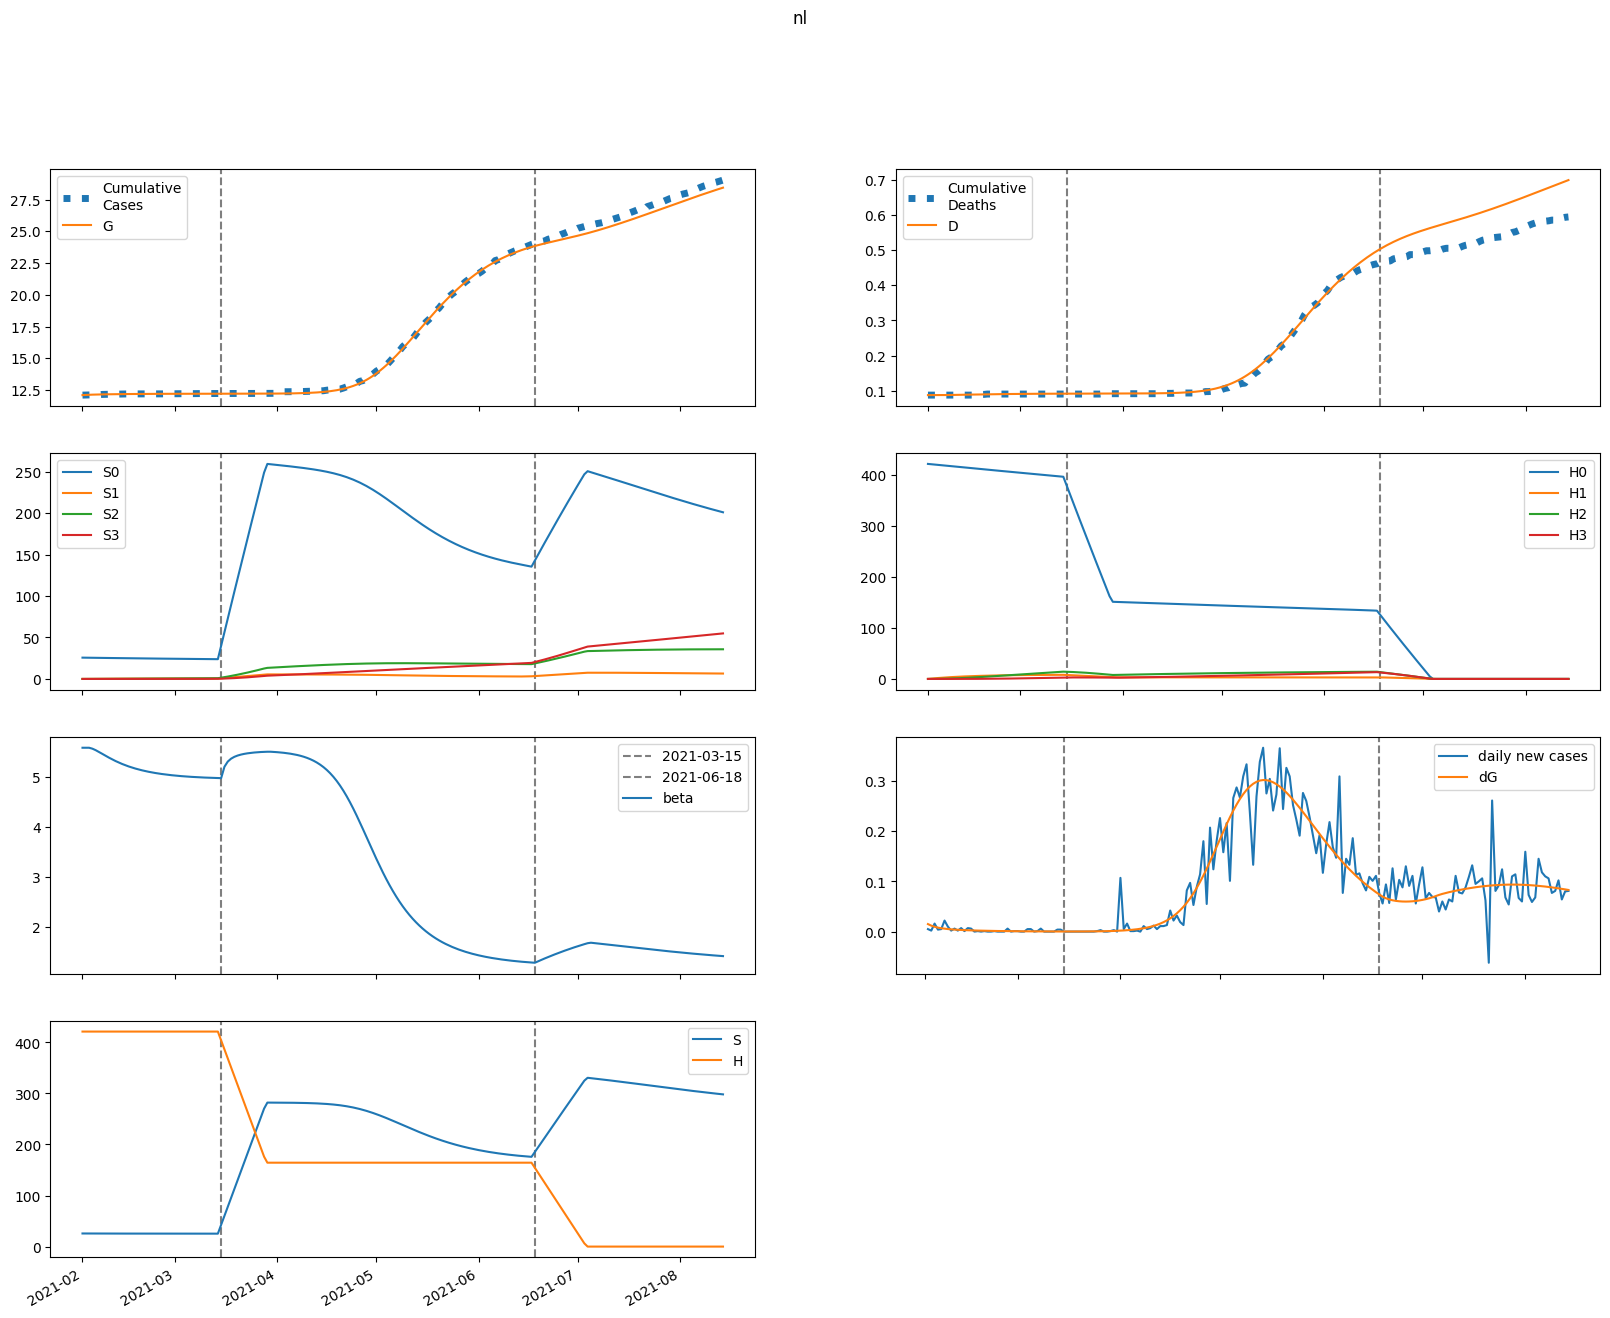

Data behind this chart, as committed beside it:
series, 2021-02-01, 2021-02-02, 2021-02-03, 2021-02-04, 2021-02-05, 2021-02-06, 2021-02-07, 2021-02-08, 2021-02-09, 2021-02-10, 2021-02-11, 2021-02-12, 2021-02-13, 2021-02-14, 2021-02-15, 2021-02-16, 2021-02-17, 2021-02-18, 2021-02-19, 2021-02-20, 2021-02-21, 2021-02-22, 2021-02-23
S, 25685, 25685, 25675, 25660, 25641, 25621, 25600, 25580, 25561, 25542, 25525, 25508, 25493, 25479, 25466, 25454, 25443, 25433, 25424, 25415, 25408, 25400, 25394
E, 642.4, 508.6, 412.5, 342.1, 289.6, 249.5, 218.1, 193, 172.3, 154.9, 140.1, 127.2, 115.8, 105.7, 96.61, 88.42, 80.99, 74.23, 68.07, 62.43, 57.27, 52.54, 48.21
I, 0.0, 14.99, 23.91, 28.82, 31.13, 31.75, 31.32, 30.24, 28.78, 27.13, 25.4, 23.66, 21.97, 20.34, 18.8, 17.35, 15.99, 14.73, 13.56, 12.48, 11.48, 10.55, 9.698
A, 0.0, 118.8, 190.8, 231.7, 251.9, 258.8, 256.9, 249.6, 239, 226.5, 213.1, 199.5, 186, 172.9, 160.4, 148.5, 137.3, 126.8, 117, 107.9, 99.43, 91.58, 84.31
IH, 0.0, 0.0, 1.363, 3.309, 5.38, 7.317, 8.989, 10.34, 11.38, 12.11, 12.56, 12.79, 12.82, 12.69, 12.43, 12.08, 11.65, 11.17, 10.66, 10.12, 9.579, 9.033, 8.494
IN, 0.0, 0.0, 1.592, 4.104, 7.099, 10.29, 13.5, 16.61, 19.55, 22.3, 24.82, 27.12, 29.2, 31.07, 32.73, 34.21, 35.5, 36.64, 37.62, 38.46, 39.17, 39.76, 40.25
D, 88.0, 88.0, 88.0, 88.02, 88.07, 88.14, 88.25, 88.38, 88.52, 88.69, 88.86, 89.04, 89.22, 89.41, 89.59, 89.76, 89.94, 90.1, 90.26, 90.42, 90.56, 90.7, 90.83
R, 0.0, 0.0, 22.03, 57.64, 101.2, 148.8, 198.1, 247.3, 295.4, 341.8, 386, 427.8, 467.2, 504.1, 538.6, 570.7, 600.7, 628.5, 654.2, 678.2, 700.3, 720.8, 739.8
G, 12094, 12109, 12121, 12130, 12138, 12145, 12151, 12156, 12161, 12165, 12168, 12172, 12175, 12177, 12180, 12182, 12184, 12186, 12188, 12189, 12191, 12192, 12193
H, 421178, 421178, 421178, 421178, 421178, 421178, 421178, 421178, 421178, 421178, 421178, 421178, 421178, 421178, 421178, 421178, 421178, 421178, 421178, 421178, 421178, 421178, 421178
S0, 25685, 25646, 25598, 25544, 25488, 25429, 25371, 25313, 25255, 25199, 25144, 25090, 25038, 24987, 24936, 24887, 24839, 24792, 24746, 24700, 24655, 24611, 24568
E0, 642.4, 508.6, 412.4, 342.1, 289.5, 249.3, 217.8, 192.5, 171.8, 154.3, 139.4, 126.4, 115, 104.9, 95.77, 87.56, 80.13, 73.37, 67.21, 61.59, 56.45, 51.74, 47.43
I0, 0.0, 14.99, 23.91, 28.82, 31.12, 31.75, 31.31, 30.22, 28.76, 27.1, 25.36, 23.62, 21.91, 20.28, 18.73, 17.28, 15.91, 14.65, 13.47, 12.39, 11.38, 10.46, 9.605
A0, 0.0, 118.8, 190.8, 231.6, 251.9, 258.7, 256.8, 249.5, 238.8, 226.3, 212.8, 199.1, 185.6, 172.4, 159.8, 147.9, 136.7, 126.1, 116.3, 107.2, 98.67, 90.8, 83.53
IH0, 0.0, 0.0, 1.363, 3.309, 5.38, 7.317, 8.989, 10.34, 11.37, 12.1, 12.56, 12.78, 12.81, 12.68, 12.42, 12.06, 11.63, 11.15, 10.63, 10.09, 9.543, 8.995, 8.454
IN0, 0.0, 0.0, 1.592, 4.104, 7.099, 10.29, 13.5, 16.61, 19.55, 22.29, 24.81, 27.11, 29.18, 31.05, 32.7, 34.17, 35.46, 36.59, 37.56, 38.39, 39.09, 39.68, 40.16
D0, 88.0, 88.0, 88.0, 88.02, 88.07, 88.14, 88.25, 88.38, 88.52, 88.69, 88.86, 89.04, 89.22, 89.41, 89.59, 89.76, 89.94, 90.1, 90.26, 90.41, 90.56, 90.69, 90.82
R0, 0.0, 0.0, 22.03, 57.64, 101.2, 148.8, 198.1, 247.3, 295.4, 341.7, 385.9, 427.6, 466.9, 503.8, 538.2, 570.2, 600, 627.7, 653.4, 677.1, 699.1, 719.5, 738.4
G0, 12094, 12109, 12121, 12130, 12138, 12145, 12151, 12156, 12161, 12165, 12168, 12171, 12174, 12177, 12180, 12182, 12184, 12186, 12187, 12189, 12190, 12192, 12193
H0, 421178, 420546, 419916, 419286, 418657, 418029, 417402, 416776, 416151, 415526, 414903, 414281, 413659, 413039, 412419, 411801, 411183, 410566, 409950, 409335, 408721, 408108, 407496
S1, 0.0, 38.53, 74.22, 107.2, 137.8, 166.1, 192.2, 216.3, 238.7, 259.3, 278.4, 296.1, 312.4, 327.4, 341.3, 354.2, 366.1, 377, 387.1, 396.5, 405.1, 413, 420.3
E1, 0.0, 0.0, 0.01457, 0.05644, 0.123, 0.206, 0.2965, 0.3869, 0.4715, 0.5465, 0.6098, 0.6606, 0.699, 0.7256, 0.7414, 0.7477, 0.7457, 0.7367, 0.722, 0.7026, 0.6796, 0.6539, 0.6262
I1, 0.0, 0.0, 0.0, 0.0003401, 0.00159, 0.004147, 0.008138, 0.01345, 0.01983, 0.02693, 0.03437, 0.04183, 0.049, 0.05566, 0.06162, 0.06678, 0.07107, 0.07447, 0.07699, 0.07866, 0.07956, 0.07974, 0.07929
A1, 0.0, 0.0, 0.0, 0.002694, 0.01263, 0.03303, 0.06499, 0.1078, 0.1593, 0.2169, 0.2777, 0.3389, 0.3982, 0.4536, 0.5036, 0.5473, 0.584, 0.6135, 0.636, 0.6515, 0.6606, 0.6637, 0.6615
IH1, 0.0, 0.0, 0.0, 0.0, 3.091007527335449e-05, 0.0001703, 0.000519, 0.001173, 0.002201, 0.003638, 0.005482, 0.007697, 0.01022, 0.01298, 0.01589, 0.01885, 0.0218, 0.02464, 0.02732, 0.02979, 0.032, 0.03392, 0.03554
IN1, 0.0, 0.0, 0.0, 0.0, 3.610542862880912e-05, 0.0002044, 0.0006414, 0.001495, 0.0029, 0.004959, 0.007739, 0.01126, 0.01553, 0.02048, 0.02606, 0.03219, 0.03877, 0.04569, 0.05287, 0.0602, 0.06759, 0.07496, 0.08223
D1, 0.0, 0.0, 0.0, 0.0, 0.0, 4.4178846397657295e-07, 2.876127701296915e-06, 1.0294073508990793e-05, 2.7052906653932125e-05, 5.850991582074324e-05, 0.0001105, 0.0001889, 0.0002989, 0.000445, 0.0006305, 0.0008576, 0.001127, 0.001439, 0.001791, 0.002181, 0.002607, 0.003064, 0.003549
R1, 0.0, 0.0, 0.0, 0.0, 0.0004997, 0.002847, 0.009002, 0.02114, 0.04133, 0.07126, 0.1121, 0.1646, 0.2288, 0.3045, 0.3909, 0.4871, 0.592, 0.7042, 0.8225, 0.9454, 1.072, 1.2, 1.33
G1, 0.0, 0.0, 0.0, 0.0003401, 0.001657, 0.004528, 0.009335, 0.01626, 0.02528, 0.03629, 0.04904, 0.06327, 0.07869, 0.095, 0.1119, 0.1292, 0.1467, 0.1641, 0.1813, 0.1981, 0.2145, 0.2304, 0.2456
H1, 0.0, 631.8, 1217, 1760, 2264, 2730, 3162, 3562, 3933, 4276, 4594, 4888, 5161, 5412, 5645, 5861, 6060, 6244, 6414, 6570, 6715, 6849, 6972
S2, 0.0, 0.0, 2.751, 8.016, 15.57, 25.22, 36.76, 50.03, 64.87, 81.11, 98.64, 117.3, 137, 157.7, 179.1, 201.3, 224.2, 247.6, 271.6, 296, 320.7, 345.8, 371.1
E2, 0.0, 0.0, 0.0, 0.0005826, 0.00251, 0.006284, 0.01207, 0.01974, 0.02899, 0.03943, 0.05061, 0.06212, 0.07358, 0.08469, 0.09519, 0.1049, 0.1136, 0.1213, 0.1279, 0.1335, 0.1379, 0.1413, 0.1436
I2, 0.0, 0.0, 0.0, 0.0, 1.359479245588709e-05, 6.948097796012658e-05, 0.0002024, 0.0004441, 0.0008173, 0.001333, 0.00199, 0.002779, 0.003681, 0.004673, 0.005728, 0.006821, 0.007924, 0.009014, 0.01007, 0.01107, 0.012, 0.01286, 0.01362
A2, 0.0, 0.0, 0.0, 0.0, 0.0001077, 0.0005517, 0.001611, 0.003543, 0.006535, 0.01068, 0.01599, 0.02238, 0.02971, 0.03781, 0.04645, 0.05544, 0.06454, 0.07358, 0.08236, 0.09074, 0.09859, 0.1058, 0.1123
IH2, 0.0, 0.0, 0.0, 0.0, 0.0, 1.235602100633017e-06, 7.345651511925606e-06, 2.4525989134448895e-05, 6.0825621057631905e-05, 0.000125, 0.0002254, 0.0003689, 0.0005603, 0.000802, 0.001094, 0.001433, 0.001815, 0.002234, 0.002683, 0.003153, 0.003636, 0.004124, 0.004609
IN2, 0.0, 0.0, 0.0, 0.0, 0.0, 1.443281618161215e-06, 8.796675852713082e-06, 3.0147548856938225e-05, 7.681933351605882e-05, 0.0001624, 0.0003013, 0.0005078, 0.0007947, 0.001173, 0.00165, 0.002232, 0.002921, 0.003715, 0.004613, 0.005609, 0.006695, 0.007862, 0.009102
D2, 0.0, 0.0, 0.0, 0.0, 0.0, 0.0, 1.7660091387595216e-08, 1.226492921469442e-07, 4.731919217391368e-07, 1.3425543370625603e-06, 3.129381904457904e-06, 6.3512410614150115e-06, 1.162417829839861e-05, 1.963269197052598e-05, 3.109475841566827e-05, 4.672600863229479e-05, 6.720624021368607e-05, 9.315045339447871e-05, 0.0001251, 0.0001634, 0.0002085, 0.0002605, 0.0003194
R2, 0.0, 0.0, 0.0, 0.0, 0.0, 1.9975704822005597e-05, 0.0001225, 0.0004226, 0.001084, 0.002307, 0.00431, 0.007314, 0.01153, 0.01714, 0.02429, 0.0331, 0.04363, 0.05593, 0.06997, 0.08573, 0.1031, 0.1221, 0.1424
G2, 0.0, 0.0, 0.0, 0.0, 1.359479245588709e-05, 7.215986167892081e-05, 0.0002188, 0.0005004, 0.000961, 0.001638, 0.002558, 0.003739, 0.005188, 0.006906, 0.008882, 0.0111, 0.01355, 0.0162, 0.01903, 0.02202, 0.02513, 0.02835, 0.03165
H2, 0.0, 0.0, 45.13, 131.6, 255.7, 414.4, 604.4, 823.1, 1068, 1336, 1625, 1934, 2260, 2602, 2958, 3326, 3705, 4094, 4491, 4895, 5306, 5723, 6144
S3, 0.0, 0.0, 0.0, 0.03274, 0.1281, 0.3135, 0.6136, 1.051, 1.646, 2.418, 3.383, 4.557, 5.953, 7.583, 9.459, 11.59, 13.99, 16.65, 19.6, 22.83, 26.35, 30.17, 34.28
E3, 0.0, 0.0, 0.0, 0.0, 4.781143150576285e-06, 2.398796089018226e-05, 6.936201653036314e-05, 0.000152, 0.0002808, 0.0004612, 0.0006955, 0.0009828, 0.00132, 0.001701, 0.00212, 0.002569, 0.00304, 0.003525, 0.004016, 0.004506, 0.004988, 0.005456, 0.005904
I3, 0.0, 0.0, 0.0, 0.0, 0.0, 1.1157549375120106e-07, 6.493860859609816e-07, 2.140094858423598e-06, 5.266596985158971e-06, 1.0781865634430907e-05, 1.9420327758967496e-05, 3.182348314782974e-05, 4.848697577652591e-05, 6.97300027778758e-05, 9.568444387162968e-05, 0.0001263, 0.0001614, 0.0002005, 0.0002432, 0.000289, 0.0003372, 0.0003872, 0.0004382
A3, 0.0, 0.0, 0.0, 0.0, 0.0, 8.839446479692771e-07, 5.154928422849102e-06, 1.7022594468725467e-05, 4.197574242228403e-05, 8.610643479793132e-05, 0.0001554, 0.0002552, 0.0003895, 0.0005613, 0.0007717, 0.00102, 0.001306, 0.001626, 0.001976, 0.002352, 0.002749, 0.003161, 0.003584
IH3, 0.0, 0.0, 0.0, 0.0, 0.0, 0.0, 1.0140862017974385e-08, 6.748028694897601e-08, 2.5079707704063686e-07, 6.878710960092492e-07, 1.5537254477869996e-06, 3.061105330339714e-06, 5.4457756896057715e-06, 8.949446754869413e-06, 1.3802751102274414e-05, 2.0210056051317208e-05, 2.83372247217164e-05, 3.830285484704474e-05, 5.017307224941523e-05, 6.395964012089153e-05, 7.962094958993343e-05, 9.70653572325455e-05, 0.0001162
IN3, 0.0, 0.0, 0.0, 0.0, 0.0, 0.0, 1.1845334137384013e-08, 8.059814491603151e-08, 3.065151260714109e-07, 8.607540222165751e-07, 1.991683286003364e-06, 4.021682435644662e-06, 7.336096811733603e-06, 1.2366749256164246e-05, 1.9572466930701008e-05, 2.941876446092971e-05, 4.235835287041326e-05, 5.881365041793735e-05, 7.916202701048438e-05, 0.0001037, 0.0001328, 0.0001664, 0.0002049
D3, 0.0, 0.0, 0.0, 0.0, 0.0, 0.0, 0.0, 1.4494030877308415e-10, 1.1094158739809577e-09, 4.693983509476489e-09, 1.452551941588608e-08, 3.673245268760304e-08, 8.048391592415692e-08, 1.5831875960523474e-07, 2.862305262479436e-07, 4.835091208226178e-07, 7.723654092926946e-07, 1.1773808895997872e-06, 1.7248321416315363e-06, 2.441940861879866e-06, 3.3560968746237494e-06, 4.494095300982011e-06, 5.881421430015078e-06
R3, 0.0, 0.0, 0.0, 0.0, 0.0, 0.0, 1.6394506468382042e-07, 1.1217545481276638e-06, 4.29044441794982e-06, 1.2118575304119932e-05, 2.820669639236861e-05, 5.729694101940381e-05, 0.0001051, 0.0001783, 0.000284, 0.0004295, 0.0006223, 0.0008695, 0.001178, 0.001553, 0.002001, 0.002525, 0.003128
G3, 0.0, 0.0, 0.0, 0.0, 0.0, 1.1157549375120106e-07, 6.713722821163401e-07, 2.290044009404284e-06, 5.838256529403042e-06, 1.2391319684385401e-05, 2.3154372118044094e-05, 3.938434575484633e-05, 6.231872564840299e-05, 9.311621774385277e-05, 0.0001328, 0.0001823, 0.0002422, 0.0003132, 0.0003954, 0.0004891, 0.0005943, 0.0007107, 0.000838
H3, 0.0, 0.0, 0.0, 0.5372, 2.103, 5.148, 10.08, 17.28, 27.07, 39.79, 55.69, 75.04, 98.07, 125, 156, 191.2, 230.8, 274.9, 323.6, 377.1, 435.3, 498.5, 566.6
beta, 5.595, 5.595, 5.595, 5.576, 5.546, 5.51, 5.472, 5.434, 5.396, 5.361, 5.328, 5.297, 5.269, 5.243, 5.219, 5.197, 5.177, 5.158, 5.141, 5.126, 5.112, 5.099, 5.088
